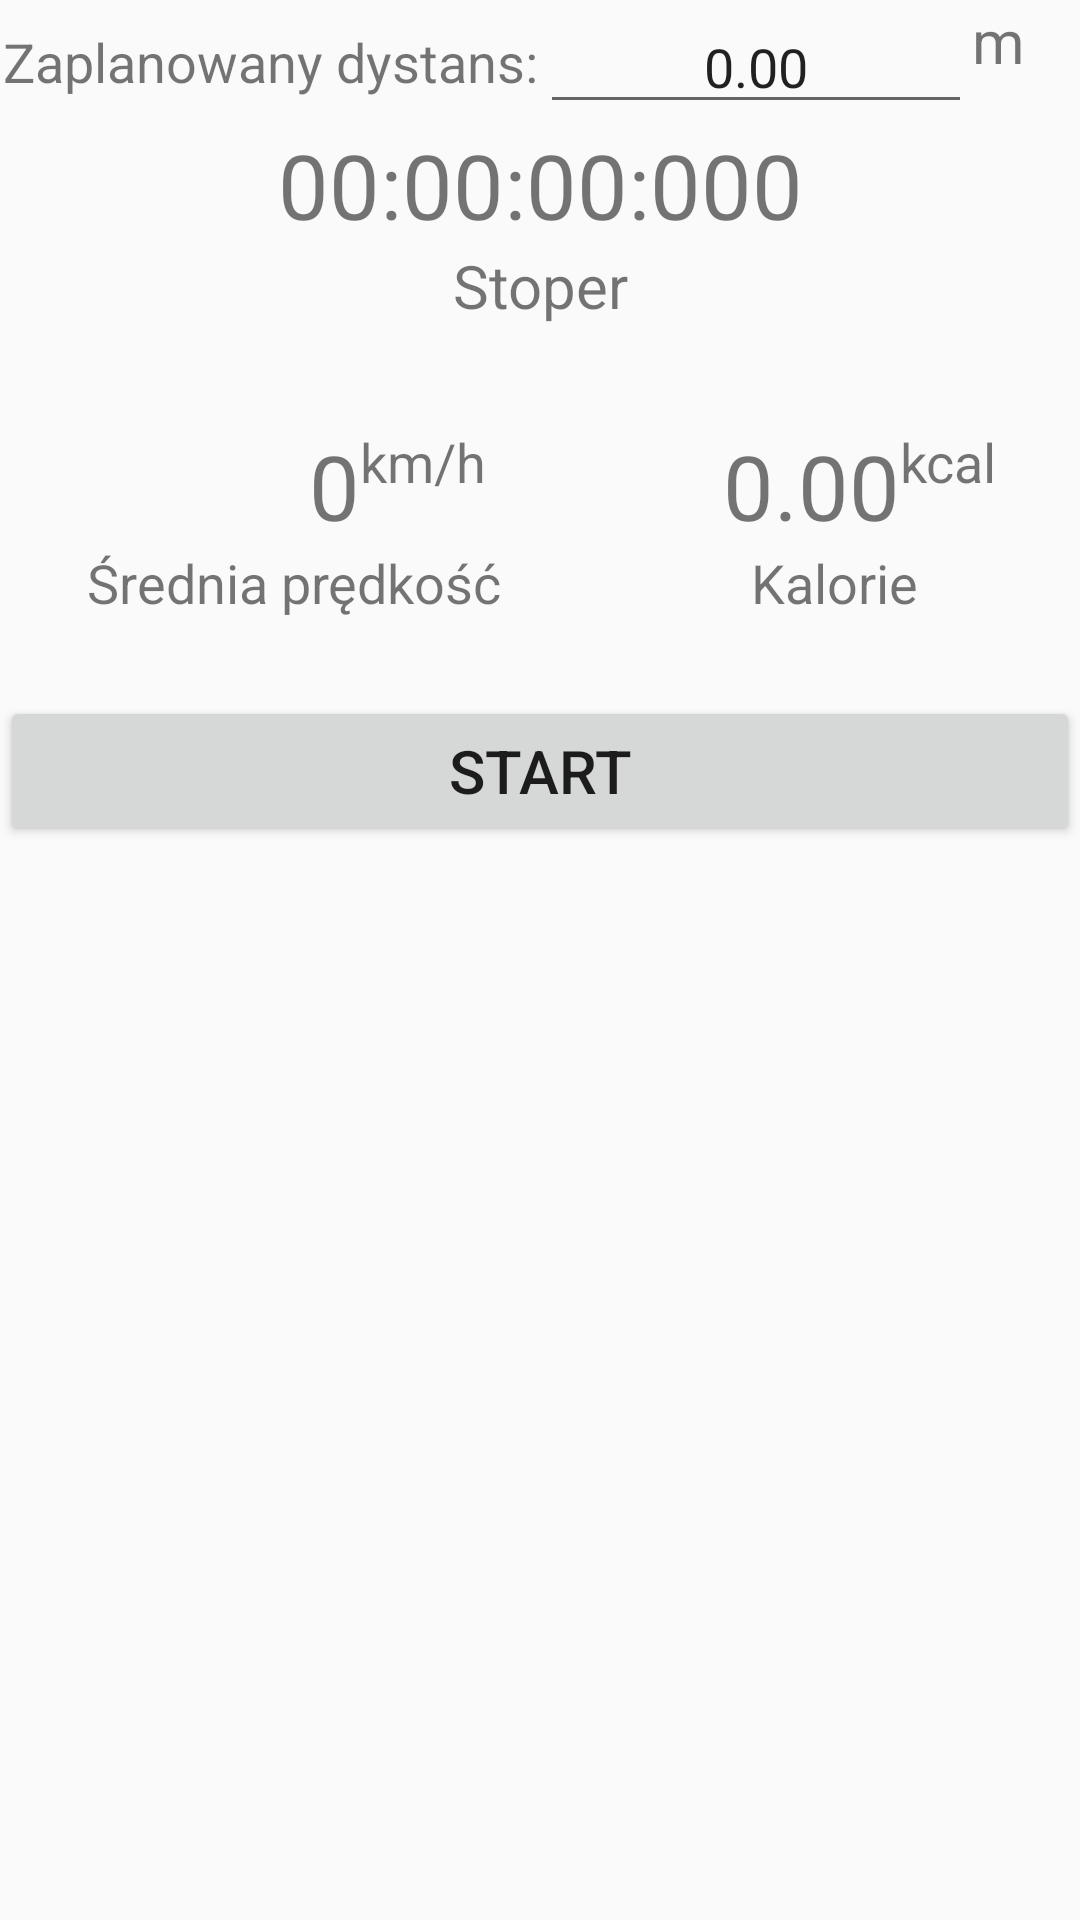

Layout XML and referenced resources for this Android screen:
<!-- AndroidManifest.xml: application theme Theme.AppCompat.Light.DarkActionBar -->
<!-- res/layout/data_fragment2.xml -->
<FrameLayout xmlns:android="http://schemas.android.com/apk/res/android"
    xmlns:tools="http://schemas.android.com/tools"
    android:layout_width="match_parent"
    android:layout_height="wrap_content">

    <ScrollView
        android:layout_height="match_parent"
        android:layout_width="match_parent"
        xmlns:android="http://schemas.android.com/apk/res/android"
        xmlns:tools="http://schemas.android.com/tools"
        android:id="@+id/scrollview">

        <LinearLayout
            android:orientation="vertical"
            android:layout_width="match_parent"
            android:layout_height="match_parent"
            >


        
            <LinearLayout
                android:orientation="horizontal"
                android:layout_width="match_parent"
                android:layout_height="wrap_content">

                <TextView
                    android:id="@+id/label"
                    android:layout_width="0dp"
                    android:layout_height="match_parent"
                    android:layout_weight="5"
                    android:gravity="center"
                    android:text="Zaplanowany dystans:"
                    android:textSize="18dp" />

                <EditText
                    android:id="@+id/etDistanceView"
                    android:layout_width="0dp"
                    android:layout_height="match_parent"
                    android:layout_weight="4"
                    android:gravity="center"
                    android:inputType="textPersonName"

                    android:text="0.00"
                    android:textSize="18dp" />
                <TextView
                    android:layout_height="match_parent"
                    android:text="m"
                    android:textSize="20dp"
                    android:id="@+id/unit"
                    android:layout_width="0sp"
                    android:layout_weight="1" />

            </LinearLayout>


            <LinearLayout
                android:orientation="horizontal"
                android:layout_width="match_parent"
                android:layout_height="wrap_content">

                <TextView
                    android:id="@+id/stopperView"
                    android:layout_width="0dp"
                    android:layout_height="wrap_content"
                    android:layout_weight="1"
                    android:gravity="center"
                    android:text="00:00:00:000"
                    android:textSize="30sp" />

            </LinearLayout>
            <LinearLayout
                android:orientation="horizontal"
                android:layout_width="match_parent"
                android:layout_height="60dp">

                <TextView
                    android:layout_height="match_parent"
                    android:text="Stoper"
                    android:textSize="20dp"
                    android:gravity="center_horizontal"
                    android:id="@+id/stopperNameView"
                    android:layout_width="0dp"
                    android:layout_weight="1" />


            </LinearLayout>

            <LinearLayout
                android:orientation="horizontal"
                android:layout_width="match_parent"
                android:layout_height="wrap_content">


                <TextView
                    android:id="@+id/avarageSpeedView"
                    android:layout_width="0dp"
                    android:layout_height="match_parent"
                    android:layout_weight="4"
                    android:gravity="right"
                    android:text="0"
                    android:textSize="30sp" />
                <TextView

                    android:id="@+id/unit3"
                    android:layout_width="0dp"
                    android:layout_height="match_parent"
                    android:layout_weight="2"
                    android:text="km/h"
                    android:textSize="18sp" />

                <TextView
                    android:id="@+id/caloriesView"
                    android:layout_width="0dp"
                    android:layout_height="match_parent"
                    android:layout_weight="4"
                    android:ems="10"
                    android:gravity="right"
                    android:text="0.00"
                    android:textSize="30sp" />

                <TextView

                    android:id="@+id/unit4"
                    android:layout_width="0dp"
                    android:layout_height="match_parent"
                    android:layout_weight="2"
                    android:text="kcal"
                    android:textSize="18sp" />



            </LinearLayout>

            <LinearLayout
                android:orientation="horizontal"
                android:layout_width="match_parent"
                android:layout_height="50dp">

                <TextView

                    android:id="@+id/textView6"
                    android:layout_width="0dp"
                    android:layout_height="match_parent"
                    android:layout_weight="6"
                    android:gravity="center_horizontal"
                    android:text="Średnia prędkość"
                    android:textSize="18sp" />

                <TextView

                    android:id="@+id/textView"
                    android:layout_width="0dp"
                    android:layout_height="match_parent"
                    android:layout_weight="5"
                    android:gravity="center_horizontal"
                    android:text="Kalorie"
                    android:textSize="18sp" />

                


            </LinearLayout>

            <LinearLayout
                android:id="@+id/line1"
                android:orientation="horizontal"
                android:layout_width="match_parent"
                android:layout_height="wrap_content">


                />
                <Button
                    android:layout_width="match_parent"
                    android:layout_height="50dp"
                    android:gravity="center"
                    android:text="Start"
                    android:textSize="20dp"
                    android:id="@+id/startWorkout"
                    android:onClick="startWorkout"
                    android:layout_weight="1"
                    />


            </LinearLayout>


            
        <LinearLayout
            android:orientation="horizontal"
            android:layout_width="match_parent"
            android:layout_height="wrap_content"
            android:paddingBottom="80dp"/>


        </LinearLayout>

    </ScrollView>


</FrameLayout>
<!-- resources referenced by this layout -->
<resources>

</resources>
